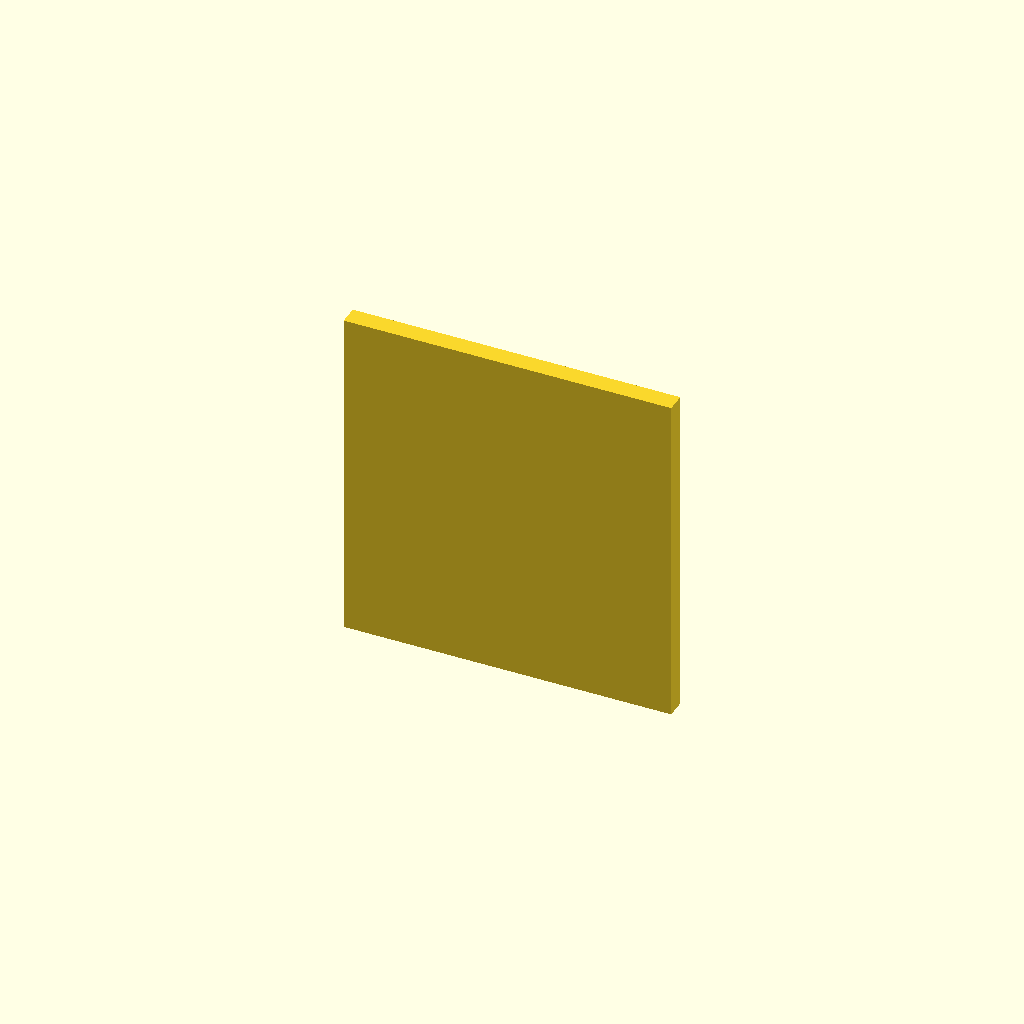
Cell 1: rendered with the file's own defaults.
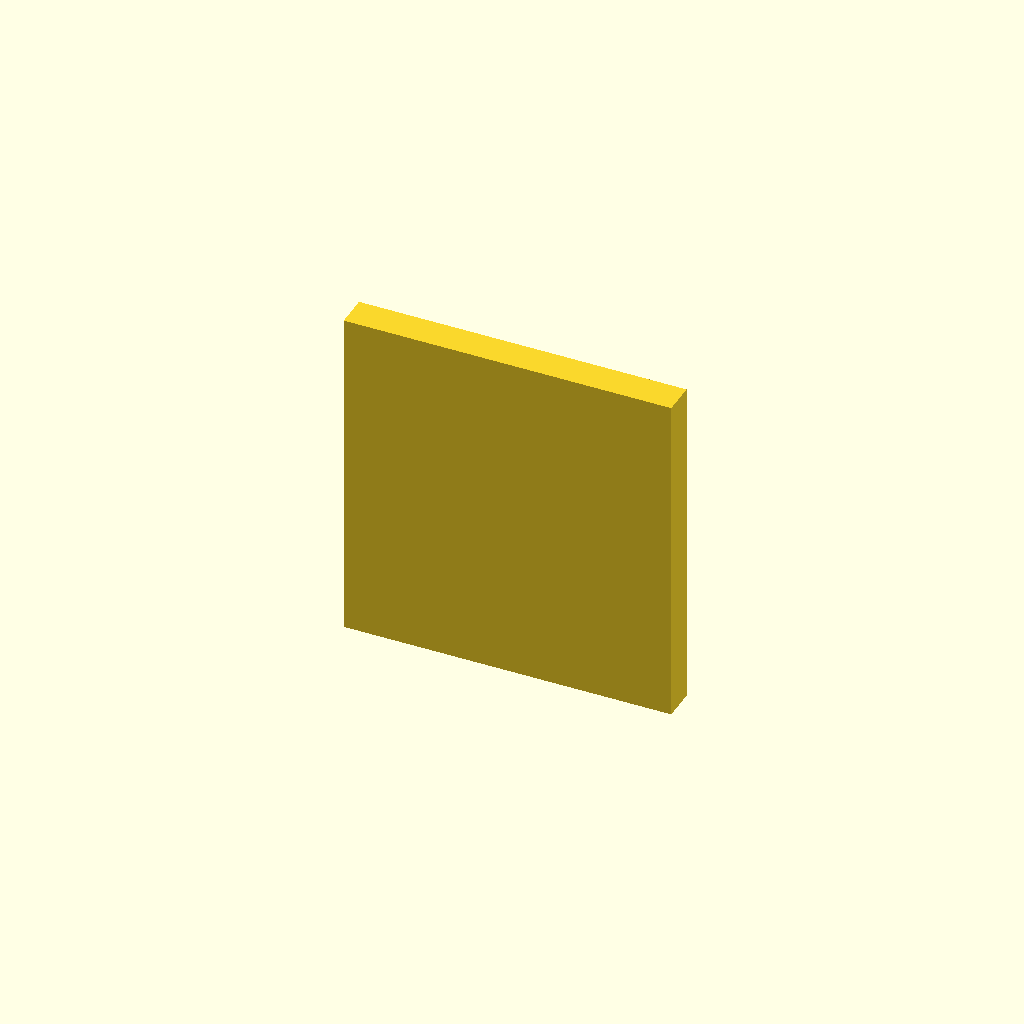
Cell 2: the same model with frame = 24.
One fixed orthographic camera (rotation 55°, 0°, 25°; colour scheme Cornfield) for every cell.
OpenSCAD source file models/openscad/detail/cem_cassette.scad:
// EW CEM cassette + gaskets. Import STL into EW cell later.
include <../params.scad>;

gasket = 3;
frame = 12;
l = EW_L - 20;
h = EW_H - 50;

module cassette() {
    // frame
    difference() {
        cube([l, EW_SLOT + 2*frame, h]);
        translate([frame, frame, frame])
            cube([l - 2*frame, EW_SLOT, h - 2*frame]);
    }
    // CEM (blue in PFD)
    color("steelblue")
    translate([frame + 2, frame + (EW_SLOT - EW_MEM_T)/2, frame + 2])
        cube([l - 2*frame - 4, EW_MEM_T, h - 2*frame - 4]);
    // gaskets
    color("dimgray")
    translate([frame, frame - gasket, frame])
        cube([l - 2*frame, gasket, h - 2*frame]);
    color("dimgray")
    translate([frame, frame + EW_SLOT, frame])
        cube([l - 2*frame, gasket, h - 2*frame]);
}

cassette();
Customizer parameters (derived from the source; name, type, default, range or options):
gasket: number, default 3
frame: number, default 12
